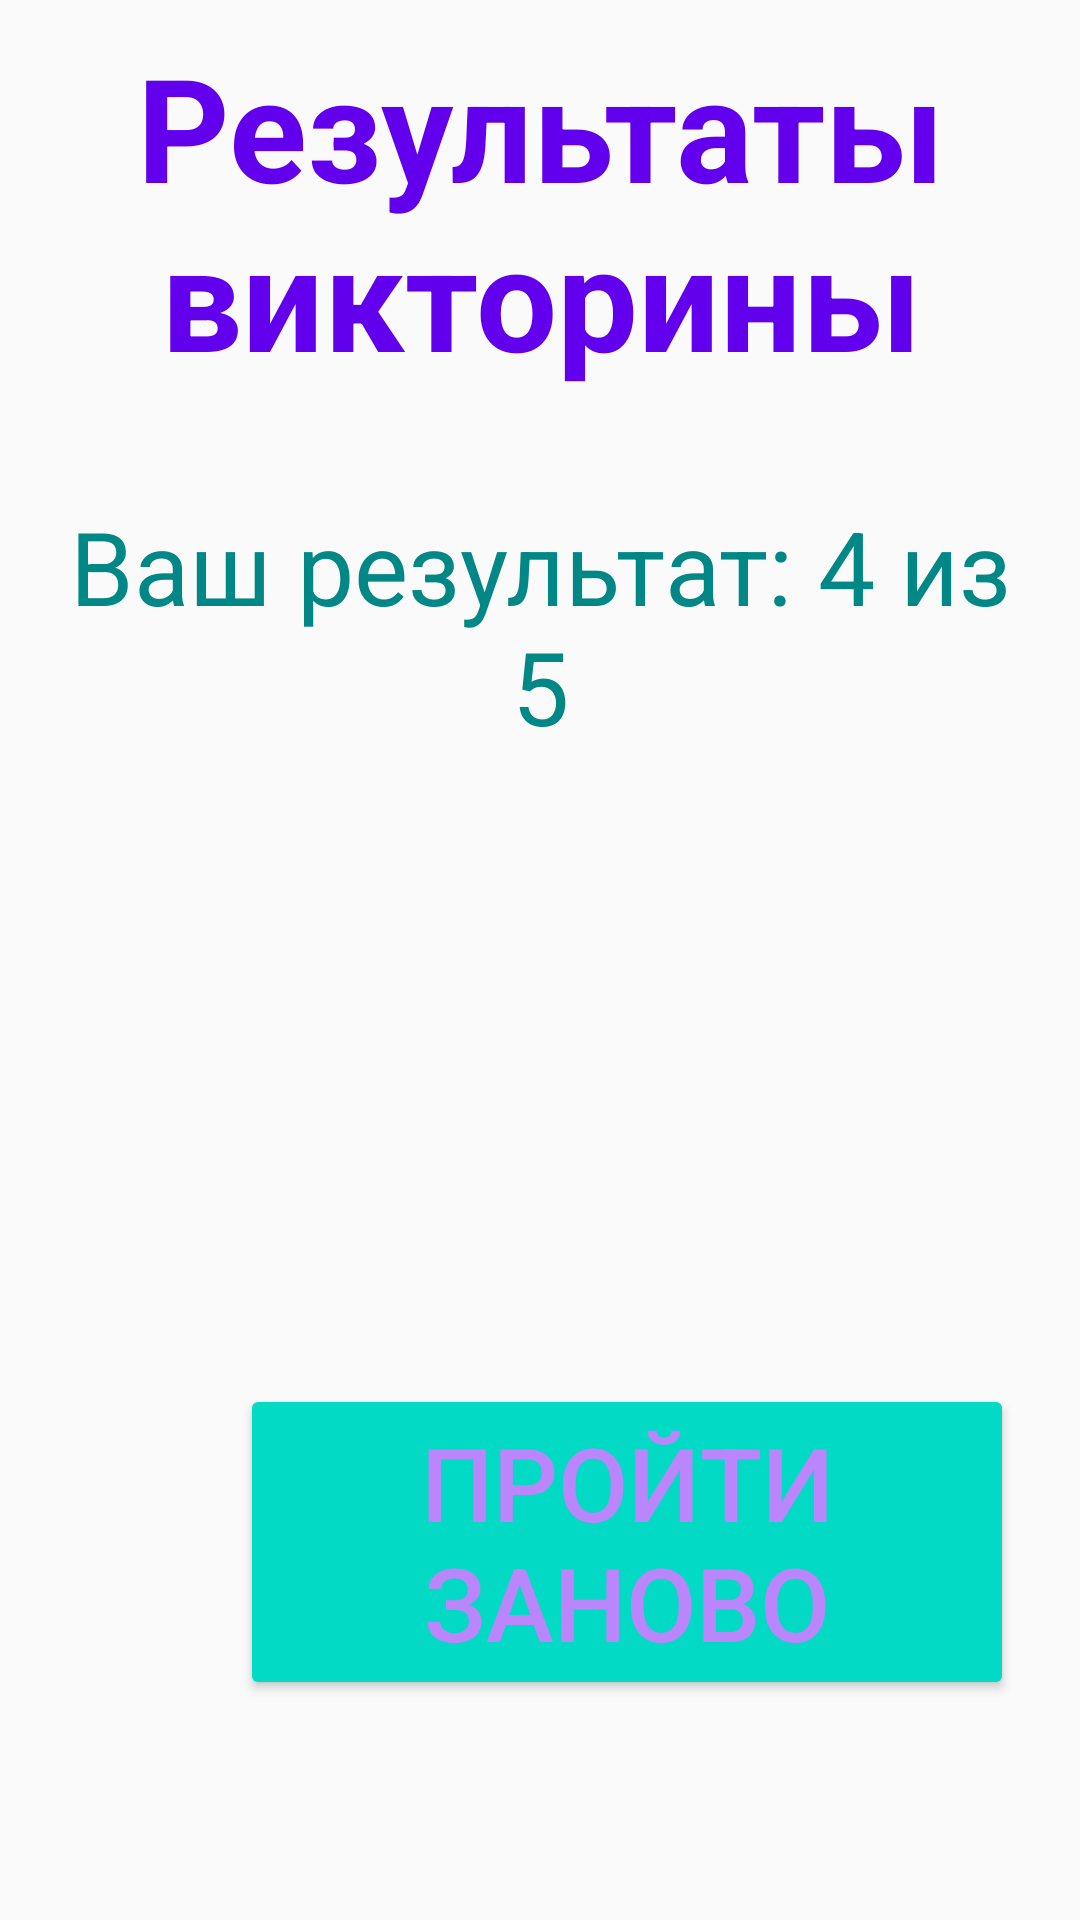

This screen was rendered from an Android layout file. Write that file and the resources it references.
<!-- AndroidManifest.xml: application theme Theme.Wictorine -->
<!-- res/layout/activity_result.xml -->
<?xml version="1.0" encoding="utf-8"?>
<LinearLayout xmlns:android="http://schemas.android.com/apk/res/android"
    android:orientation="vertical"
    android:layout_width="match_parent"
    android:layout_height="match_parent">

    <TextView
        android:id="@+id/textView4"
        android:layout_width="match_parent"
        android:layout_height="136dp"
        android:layout_margin="10dp"
        android:layout_marginStart="10dp"
        android:layout_marginLeft="10dp"
        android:layout_marginTop="10dp"
        android:layout_marginEnd="10dp"
        android:layout_marginRight="10dp"
        android:layout_marginBottom="10dp"
        android:text="Результаты викторины"
        android:textAlignment="center"
        android:textColor="@color/purple_500"
        android:textSize="48sp"
        android:textStyle="bold" />

    <TextView
        android:id="@+id/textView6"
        android:layout_width="match_parent"
        android:layout_height="wrap_content"
        android:layout_marginStart="10dp"
        android:layout_marginLeft="10dp"
        android:layout_marginTop="10dp"
        android:layout_marginEnd="10dp"
        android:layout_marginRight="10dp"
        android:layout_marginBottom="10dp"
        android:text="Ваш результат: 4 из 5"
        android:textAlignment="center"
        android:textColor="@color/teal_700"
        android:textSize="34sp" />

    <Button
        android:id="@+id/button6"
        android:layout_width="258dp"
        android:layout_height="wrap_content"
        android:layout_marginLeft="80dp"
        android:layout_marginTop="200dp"
        android:layout_marginRight="80dp"
        android:backgroundTint="@color/teal_200"
        android:text="Пройти заново"
        android:textAlignment="center"
        android:textColor="@color/purple_200"
        android:textSize="34sp" />
</LinearLayout>
<!-- resources referenced by this layout -->
<resources>
  <style name="Theme.Wictorine" parent="android:Theme.Material.Light.NoActionBar" />
  <!-- not gathered from this repository: default colours our renderer supplied (Android Studio template values) -->
  <color name="purple_200">#FFBB86FC</color>
  <color name="purple_500">#FF6200EE</color>
  <color name="teal_200">#FF03DAC5</color>
  <color name="teal_700">#FF018786</color>
</resources>
